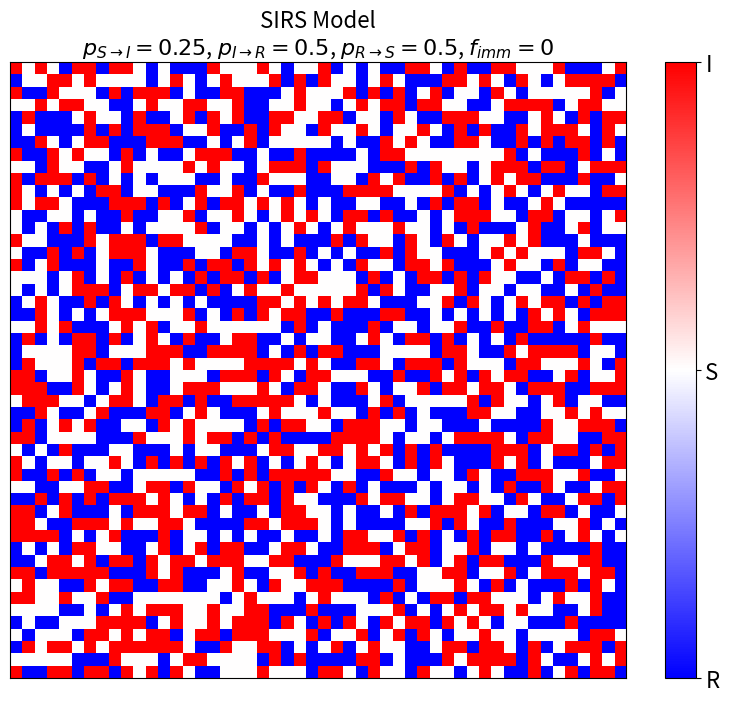

The matplotlib source for this figure:
import numpy as np
import matplotlib.pyplot as plt
from matplotlib.animation import FuncAnimation
import argparse
import random


class SIRS:
    """Class for simulating the SIRS model on a 2D lattice"""

    def __init__(self, L, pS_I, pI_R, pR_S, task, immune):
        """
        Initialise the SIRS board.
        
        Arguments:
            L: system size
            pS_I: probability of susceptible cell to become infected
            pI_R: probability of infected cell to become recovered
            pR_S: probability of recovered cell to become susceptible
            task: task for the SIRS model to perform
            immune: fraction of the population with permanent immunity
        """
        self.L = L
        self.sweep = L**2
        self.pS_I = pS_I
        self.pI_R = pI_R
        self.pR_S = pR_S
        self.immune = immune

        # Let -1 <- R; 0 <- S; 1 <- I
        self.board = np.random.choice([-1, 0, 1], size=(L, L))
        # Introduce permanently immune cells
        self.i_cells = self.immune_cells()

        if len(self.i_cells) > 0:
            i_cells = np.array(list(self.i_cells))
            i = i_cells[:, 0]
            j = i_cells[:, 1]
            # Set immune cells to recovered
            self.board[i, j] = -1 


        if task == 'animation':
            self.run = self.animation
        elif task == '3':
            self.run = self.task3
        elif task == '4':
            self.run = self.task4

    def animation(self):
        """
        Run and animate the SIRS model simulation.
        """
        fig, ax = plt.subplots(figsize=[10, 8])
        img = plt.imshow(self.board, cmap='bwr', vmin=-1, vmax=1)
        plt.title('SIRS Model\n' +\
            rf'$p_{{S \rightarrow I}} = {self.pS_I}$, $p_{{I \rightarrow R}} = {self.pI_R}$,' +\
            rf' $p_{{R \rightarrow S}} = {self.pR_S}$, $f_{{imm}} = {self.immune}$', fontsize = 16)
        cbar = plt.colorbar(img)
        cbar.set_ticks([-1, 0, 1])
        cbar.set_ticklabels(['R', 'S', 'I'], fontsize=16)
        plt.xticks([])
        plt.yticks([])  
        ani = FuncAnimation(fig, self.frame, cache_frame_data=False)
        plt.show()
    
    def frame(self, _):
        """
        Run 10 sweeps of the simulation and return the next frame of the animation.
        """
        # Run 10 sweeps of the updating scheme
        for i in range(10 * self.sweep):                                       
            self.update()   
        # Clear the figure
        plt.cla()      
        # Update the figure                                                         
        img = plt.imshow(self.board, cmap='bwr', vmin=-1, vmax=1)     
        plt.title('SIRS Model\n' +\
            rf'$p_{{S \rightarrow I}} = {self.pS_I}$, $p_{{I \rightarrow R}} = {self.pI_R}$,' +\
            rf' $p_{{R \rightarrow S}} = {self.pR_S}$, $f_{{imm}} = {self.immune}$', fontsize = 16)
        plt.xticks([])
        plt.yticks([])                                                            
        
        return img
    
    def update(self):
        """
        Apply the SIRS model updating scheme to edit a single cell.
        """
        # Choose a random cell
        i = random.randint(0, self.L-1)
        j = random.randint(0, self.L-1)
        # First check if cell is permanently immune
        while (i, j) in self.i_cells:
            # Exit function
            return
        # Check state of cell and update accordingly
        if (self.board[i, j] == -1) and np.random.binomial(1, self.pR_S):
            # Change recovered to susceptible
            self.board[i, j] = 0
        elif (self.board[i, j] == 1) and np.random.binomial(1, self.pI_R):
            # Change infected to recovered
            self.board[i, j] = -1
        elif (self.board[i, j] == 0) and np.random.binomial(1, self.pS_I):
            # Check for any infected nearest neighbours
            NN = np.array([np.roll(self.board,  1, axis=0)[i, j],
                           np.roll(self.board, -1, axis=0)[i, j],
                           np.roll(self.board,  1, axis=1)[i, j],
                           np.roll(self.board, -1, axis=1)[i, j]])
            if 1 in set(NN):
                # Change susceptible to infected
                self.board[i, j] = 1

    def task3(self):
        """
        Collect data pertaining to the average fraction of infected sites
        over varying pS_I and pR_S, with constant pI_R. Save to file.
        """
        self.pI_R = 0.5
        p_list = np.arange(0, 1.05, 0.05)
        p_list = np.round(p_list, 2)
        filename = "task3.txt"

        with open(filename, 'a') as f:
            f.write("pS_I,pR_S,I_frac\n")

            for pS_I in p_list:
                # Update pS_I
                self.pS_I = pS_I
                for pR_S in p_list:
                    print(f"Progress: pS_I = {pS_I}, pR_S = {pR_S}")
                    # Initialise variables for new SIRS run
                    self.pR_S = pR_S
                    self.board = np.random.choice([-1, 0, 1], size=(self.L, self.L))
                    I = np.empty(0)
                    # Equilibrate
                    for i in range(100 * self.sweep):
                        self.update()
                    # Run 1000 sweeps
                    for i in range(1000):
                        for j in range(self.sweep):
                            self.update()
                        # Count number of infected sites
                        I = np.append(I, np.sum((self.board == 1).astype(int)))
                    # Calculate average fraction of infected sites
                    I_frac = np.mean(I) / self.sweep
                    # Append data to file
                    f.write(f"{pS_I},{pR_S},{I_frac}\n")


    def task4(self):
        """
        Collect data pertaining to the variance of the fraction of infected sites
        over varying pS_I, with constant pI_R and pR_S. Compute errors and save to file.
        """
        self.pI_R = 0.5
        self.pR_S = 0.5
        p_list = np.arange(0.2, 0.51, 0.01)
        p_list = np.round(p_list, 2)
        filename = "task4.txt"

        with open(filename, 'a') as f:
            f.write("pS_I,I_var,I_err\n")

            for pS_I in p_list:
                print(f"Progress: pS_I = {pS_I}\n", end="\r")
                # Update pS_I and clean game board
                self.pS_I = pS_I
                self.board = np.random.choice([-1, 0, 1], size=(self.L, self.L))
                I = np.empty(0)
                # Equilibrate
                for i in range(100 * self.sweep):
                    self.update()
                # Run 10000 sweeps
                for i in range(10000):
                    for j in range(self.sweep):
                        self.update()
                    # Count number of infected sites
                    I = np.append(I, np.sum((self.board == 1).astype(int)))
                    # Print live progress
                    print(f"Sweep {i+1}/10000", end="\r")
                # Calculate variance of infected sites
                I_var = self.I_variance(I, 0)
                # Calculate error on the variance
                I_err = self.jackknife(I, I_var)
                # Append data to file
                f.write(f"{pS_I},{I_var},{I_err}\n")

    def jackknife(self, I, I_var):
        """
        Compute the standard error via the jackknife method.
        
        Arguments:
            I: full list of number of infected sites over time
            I_var: the true variance of the number of infected sites
            
        Returns:
            jackknife standard error on the variance
        """
        I_jack = [] 

        for i in range(len(I)):                             
            I_jack.append(np.delete(I, i)) 

        I_jack = np.array(I_jack)
        I_var_jack = self.I_variance(I_jack, 1)
        
        return np.sqrt(np.sum((I_var_jack - I_var)**2))                        
    
    def I_variance(self, I, axis):
        """
        Calculate the variance of the number of infected sites over time
        
        Arguments:
            I: list of number of infected sites over time
            axis: axis along which means should be calculated. 0 for 1d array and 1 for 2d array (Jackknife)
        
        Returns:
            variance of the number of infected sites
        """
        # Calculate average fraction of infected sites
        I_frac = np.mean(I, axis=axis) / self.sweep
        I2_frac = np.mean(I**2, axis=axis) / self.sweep
        # Return variance
        return I2_frac - I_frac**2
    
        
    def immune_cells(self):
        """
        Generate unique [i, j] index pairs for each cell with immunity to the infection.

        Returns:
            list of [i, j] index pairs corresponding to permanently immune sites
        """
        # Compute number of immune cells
        N = int(self.L**2 * self.immune)
        # Choose immune sites
        rows, cols = (self.L, self.L)
        indices = np.random.choice(self.L**2, size=N, replace=False)
        # Create arrays of row indices, array of col indices
        i, j = np.unravel_index(indices, (self.L, self.L))
        # Create array of immune cell positions in the SIRS model lattice
        i_cells = np.c_[i, j]
        # Return as set of tuples
        if len(i_cells) > 0:
            return set(map(tuple, i_cells))
        else:
            return set()


if __name__ == "__main__":
    # Parse command line arguments
    parser = argparse.ArgumentParser()
    parser.add_argument('-L', '--size', type=int, default=50, help='System size (default: 50)')
    parser.add_argument('-p1', '--probabilitySI', type=float, default=0.25, help='Probability of susceptible becoming infected (default: 0.2)')
    parser.add_argument('-p2', '--probabilityIR', type=float, default=0.5, help='Probability of infected becoming recovered (default: 0.5)')
    parser.add_argument('-p3', '--probabilityRS', type=float, default=0.5, help='Probability of recoverd becoming susceptible (default: 0.5)')
    parser.add_argument('-s', '--state', type=str, choices=['absorbing', 'dynamic', 'cyclic'], default=None, help='Select one of three preset states (default: None)')
    parser.add_argument('-t', '--task', type=str, default='animation', choices=['animation', '3', '4'], help='Select a task for the simulation (default: animation)')
    parser.add_argument('-i', '--immune', type=float, default=0, help='Choose what fraction of the population should be permanently immune to the infection (default: 0)')
    args = parser.parse_args()

    if args.state == 'absorbing':
        p1, p2, p3 = 0.25, 0.5, 0.5
    elif args.state == 'dynamic':
        p1, p2, p3 = 0.5, 0.5, 0.5
    elif args.state == 'cyclic':
        p1, p2, p3 = 0.5, 0.05, 0.007
    else:
        p1, p2, p3 = args.probabilitySI, args.probabilityIR, args.probabilityRS

    sirs = SIRS(args.size, p1, p2, p3, args.task, args.immune)
    sirs.run()
